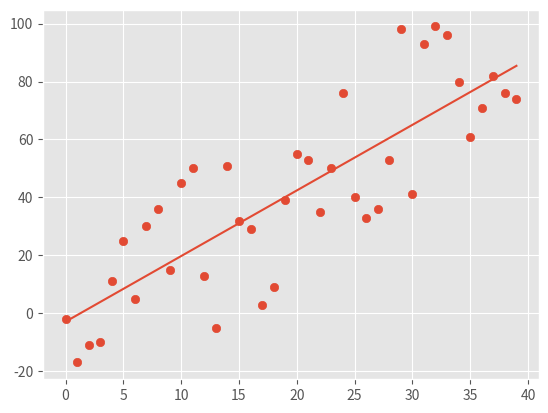

This chart was generated by the following Python code:
from statistics import mean
import numpy as np
import matplotlib.pyplot as plt
from matplotlib import style
import random

style.use('ggplot')
##
##xs = np.array([1,2,3,4,5], dtype = np.float64)
##ys = np.array([5,4,6,5,6], dtype = np.float64)
def create_dataset(hm, variance, step = 2, correlation = False):
    val = 1
    ys = []
    for i in range(hm):
        y = val + random.randrange(-variance, variance)
        ys.append(y)
        if correlation and correlation =='pos':
            val += step
        elif correltion and correlation == 'neg':
            val -= step
    xs = [i for i in range(len(ys))]
    return np.array(xs, dtype = np.float64), np.array(ys, dtype = np.float64)

xs, ys = create_dataset(40, 40, 2, correlation = 'pos') ##just change the variance U should get the tightly fit of dataset and test the co-efficient of determination(r^2)

def best_fit_slope_and_intercept(xs, ys):
    m = (((mean(xs)*mean(ys)) - mean(xs*ys)) /
         ((mean(xs)*mean(xs)) - mean(xs*xs)))
    b = mean(ys) - m*mean(xs)
    return m, b

def squared_error(ys_orig, ys_line):
    return sum((ys_line - ys_orig)*(ys_line-ys_orig))

def coefficient_of_determination(ys_orig, ys_line):
    ys_mean_line   = [mean(ys_orig) for y in ys_orig]
    squared_error_regr = squared_error(ys_orig, ys_line)
    squared_error_y_mean = squared_error(ys_orig, ys_mean_line)
    return 1 - (squared_error_regr/squared_error_y_mean )

m,b = best_fit_slope_and_intercept(xs, ys)

regression_line = [(m*x)+b for x in xs]
r_squared = coefficient_of_determination(ys, regression_line)
##predict_x = xs
##predict_y = (m*predict_x)
plt.scatter(xs, ys)
plt.plot(xs, regression_line)
##plt.scatter(predict_x, predict_y, color = 'g')
print(r_squared)
plt.show()

